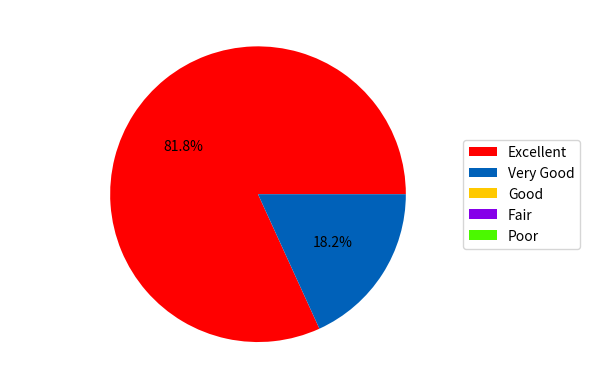

Source code (Python): (Note: this script raises an exception after producing the figure.)
import matplotlib
import numpy as np
import matplotlib.pyplot as plt
import pylab


# Some help for coloring
slices = [1,2,3] * 4 + [20, 25, 30] * 2
cmap = plt.cm.prism
colors = cmap(np.linspace(0., 1., len(slices)))

# Overall Course Rating
values = np.array([9, 2, 0, 0, 0])
labels = np.array(["Excellent", "Very Good", "Good", "Fair", "Poor"])

fig = plt.figure()
ax = fig.add_subplot(1,1,1)

ax.axis("equal")
obj, text, bla = ax.pie(
        values,
        autopct="%1.1f%%",
        colors=colors
        )

# remove the zero elements from visible plot
for elem in bla[2:]:
  elem.set_visible(False)

ax.legend(labels=labels, loc='center left', bbox_to_anchor=(0.9, 0.5))

fig.savefig("graphs/overall.png", bbox_inches='tight')
plt.close()
###########


# University Part
# !!!!!!!!!!!!!!!!!!!!!!!!Check ordering
x_list_university = [3, 4, 2, 1]
label_list_university = ["Department of Economics", "Harris School of Public Policy", "Booth School of Business", "Other"]
plt.axis("equal")
plt.pie(
        x_list_university,
        autopct="%1.1f%%",
        colors=colors
        )
plt.legend(label_list_university, loc='center left', bbox_to_anchor=(0.9, 0.5))
plt.savefig("graphs/part_univ.png", bbox_inches='tight')
plt.close()
###########



# Usefulness
values = np.array([0, 0, 1, 2, 7])
labels = np.array(["Not useful at all: 1", "2", "3", "4", "Very useful: 5"])

fig = plt.figure()
ax = fig.add_subplot(1,1,1)

ax.axis("equal")
obj, text, bla = ax.pie(
        values,
        autopct="%1.1f%%",
        colors=colors
        )

# remove the zero elements from visible plot
for elem in bla[:2]:
  elem.set_visible(False)

ax.legend(labels=labels, loc='center left', bbox_to_anchor=(0.9, 0.5))

fig.savefig("graphs/useful.png", bbox_inches='tight')
plt.close()
###########

# Well organized?
values = np.array([9, 1, 0, 0, 0])
labels = np.array(["Excellent", "Very Good", "Good", "Fair", "Poor"])
fig = plt.figure()
ax = fig.add_subplot(1,1,1)

ax.axis("equal")
obj, text, bla = ax.pie(
        values,
        autopct="%1.1f%%",
        colors=colors
        )

# remove the zero elements from visible plot
for elem in bla[2:]:
  elem.set_visible(False)

ax.legend(labels=labels, loc='center left', bbox_to_anchor=(0.9, 0.5))

fig.savefig("graphs/organized.png", bbox_inches='tight')
plt.close()
###########

# Right Speed
values = np.array([8,2,0,0,0])
labels = np.array(["Excellent", "Very Good", "Good", "Fair", "Poor"])

fig = plt.figure()
ax = fig.add_subplot(1,1,1)
ax.axis("equal")
obj, text, bla = ax.pie(
        values,
        autopct="%1.1f%%",
        colors=colors
        )

# remove the zero elements from visible plot
for elem in bla[2:]:
  elem.set_visible(False)

ax.legend(labels=labels, loc='center left', bbox_to_anchor=(0.9, 0.5))

fig.savefig("graphs/speed.png", bbox_inches='tight')
plt.close()
###########

# clearly
values = np.array([10,0,0,0,0])
labels = np.array(["Excellent", "Very Good", "Good", "Fair", "Poor"])

fig = plt.figure()
ax = fig.add_subplot(1,1,1)
ax.axis("equal")
obj, text, bla = ax.pie(
        values,
        autopct="%1.1f%%",
        colors=colors
        )

# remove the zero elements from visible plot
for elem in bla[1:]:
  elem.set_visible(False)

ax.legend(labels=labels, loc='center left', bbox_to_anchor=(0.9, 0.5))

fig.savefig("graphs/clearly.png", bbox_inches='tight')
plt.close()
###########



# accessible
values = np.array([9,1,0,0,0])
labels = np.array(["Excellent", "Very Good", "Good", "Fair", "Poor"])

fig = plt.figure()
ax = fig.add_subplot(1,1,1)
ax.axis("equal")
obj, text, bla = ax.pie(
        values,
        autopct="%1.1f%%",
        colors=colors
        )

# remove the zero elements from visible plot
for elem in bla[2:]:
  elem.set_visible(False)

ax.legend(labels=labels, loc='center left', bbox_to_anchor=(0.9, 0.5))

fig.savefig("graphs/access.png", bbox_inches='tight')
plt.close()
###########